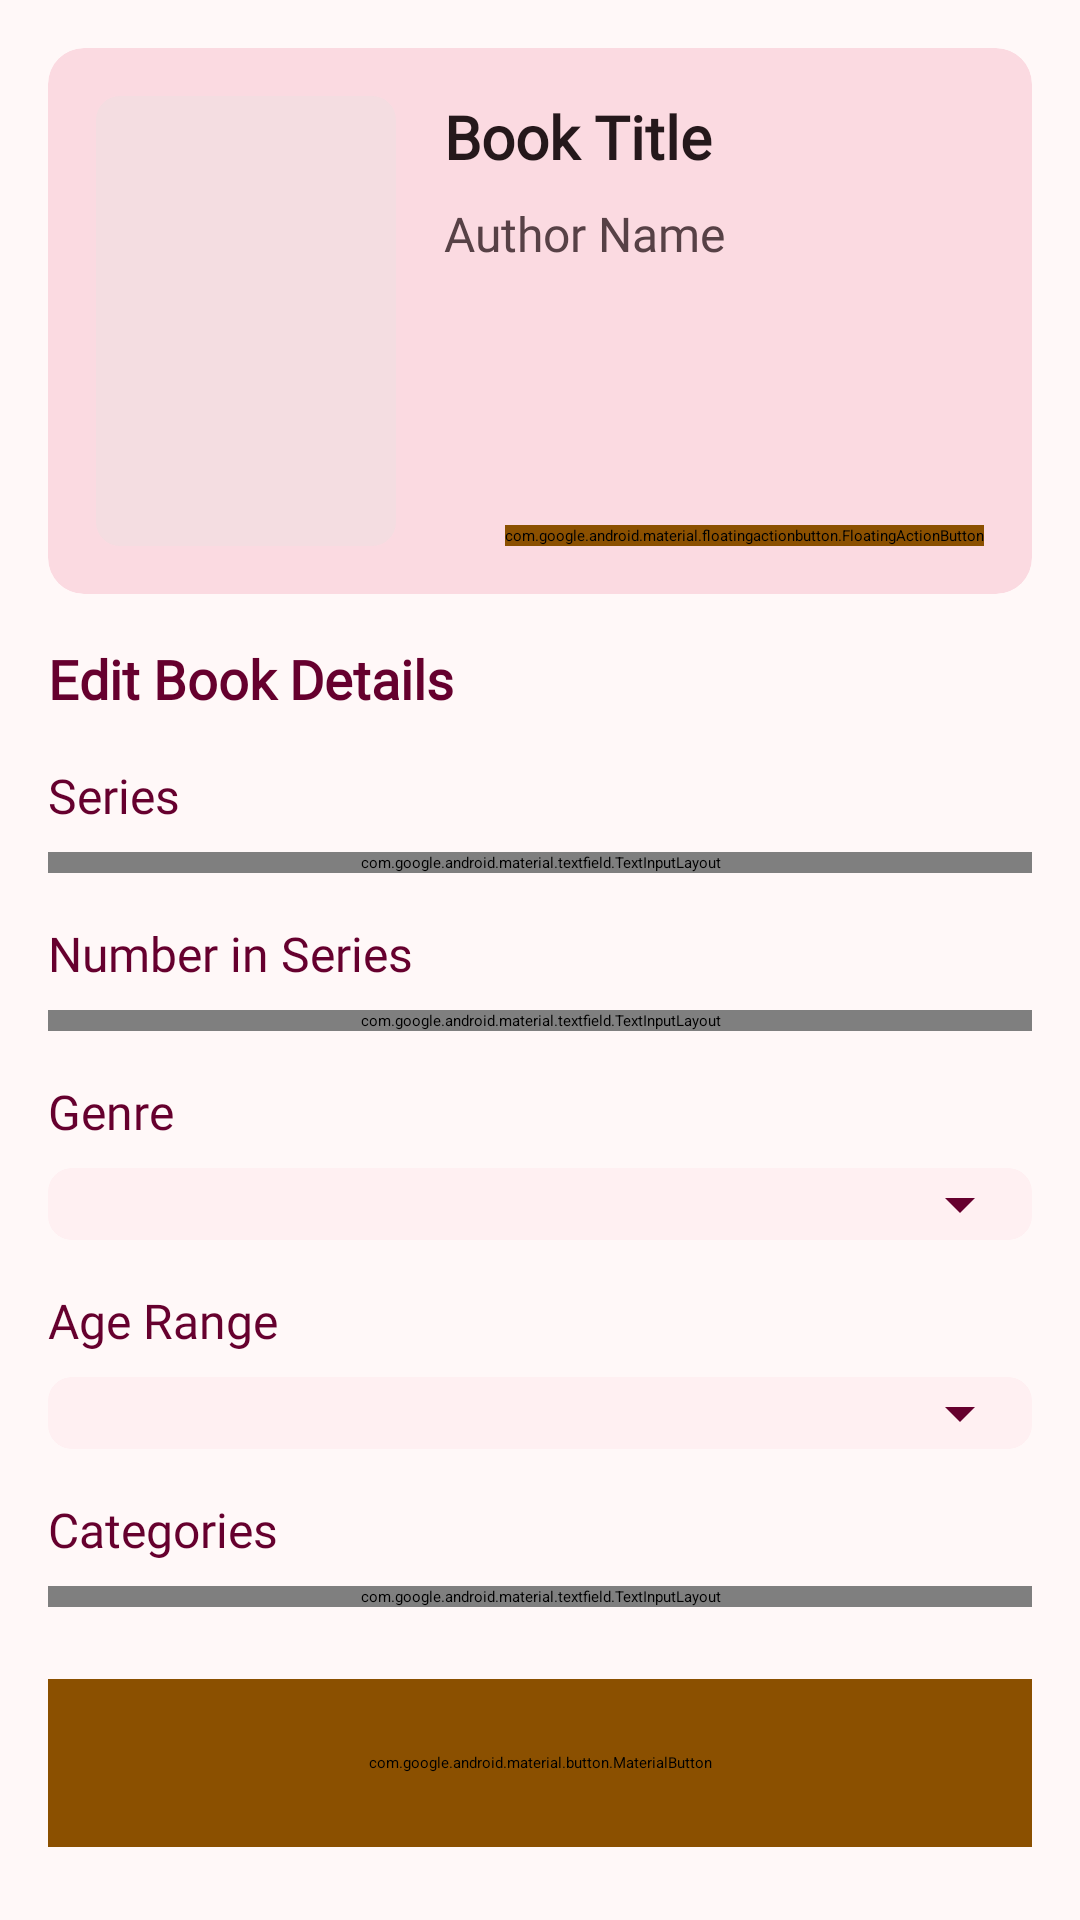

Produce the Android XML layout that renders to this screen, including the resource entries it uses.
<!-- AndroidManifest.xml: application theme Theme.App.Starting -->
<!-- res/layout/fragment_book_edit.xml -->
<?xml version="1.0" encoding="utf-8"?>
<androidx.coordinatorlayout.widget.CoordinatorLayout
    xmlns:android="http://schemas.android.com/apk/res/android"
    xmlns:app="http://schemas.android.com/apk/res-auto"
    android:layout_width="match_parent"
    android:layout_height="match_parent">

    <ScrollView
        android:id="@+id/scrollView"
        android:layout_width="match_parent"
        android:layout_height="match_parent"
        android:background="@color/md_theme_background">

        <LinearLayout
            android:layout_width="match_parent"
            android:layout_height="wrap_content"
            android:orientation="vertical"
            android:padding="16dp">

            
            <androidx.cardview.widget.CardView
                android:layout_width="match_parent"
                android:layout_height="wrap_content"
                android:layout_marginBottom="16dp"
                app:cardCornerRadius="12dp"
                app:cardElevation="4dp"
                app:cardBackgroundColor="@color/md_theme_surfaceVariant">

                <com.google.android.material.floatingactionbutton.FloatingActionButton
                    android:id="@+id/fab_show_details"
                    android:layout_width="wrap_content"
                    android:layout_height="wrap_content"
                    android:layout_gravity="bottom|end"
                    android:layout_margin="16dp"
                    android:src="@drawable/ic_details"
                    android:backgroundTint="@color/md_theme_tertiary"
                    app:tint="@color/md_theme_onPrimary" />

                <LinearLayout
                    android:layout_width="match_parent"
                    android:layout_height="wrap_content"
                    android:orientation="horizontal"
                    android:padding="16dp">

                    
                    <ImageView
                        android:id="@+id/bookEditCover"
                        android:layout_width="100dp"
                        android:layout_height="150dp"
                        android:scaleType="centerCrop"
                        android:contentDescription="Book cover"
                        android:background="@drawable/book_cover_background" />

                    
                    <LinearLayout
                        android:layout_width="match_parent"
                        android:layout_height="wrap_content"
                        android:orientation="vertical"
                        android:layout_marginStart="16dp">

                        <TextView
                            android:id="@+id/bookEditTitle"
                            android:layout_width="match_parent"
                            android:layout_height="wrap_content"
                            android:textSize="20sp"
                            android:textStyle="bold"
                            android:textColor="@color/md_theme_onSurface"
                            android:fontFamily="@font/adamina_regular"
                            android:text="Book Title" />

                        <TextView
                            android:id="@+id/bookEditAuthor"
                            android:layout_width="match_parent"
                            android:layout_height="wrap_content"
                            android:layout_marginTop="8dp"
                            android:textSize="16sp"
                            android:textColor="@color/md_theme_onSurfaceVariant"
                            android:fontFamily="@font/adamina_regular"
                            android:text="Author Name" />

                    </LinearLayout>
                </LinearLayout>
            </androidx.cardview.widget.CardView>

            
            <TextView
                android:layout_width="match_parent"
                android:layout_height="wrap_content"
                android:text="Edit Book Details"
                android:textSize="18sp"
                android:textStyle="bold"
                android:textColor="@color/md_theme_primary"
                android:fontFamily="@font/adamina_regular"
                android:layout_marginBottom="16dp" />

            
            <TextView
                android:layout_width="match_parent"
                android:layout_height="wrap_content"
                android:text="Series"
                android:textSize="16sp"
                android:textColor="@color/md_theme_primary"
                android:fontFamily="@font/adamina_regular"
                android:layout_marginBottom="8dp" />

            <com.google.android.material.textfield.TextInputLayout
                android:layout_width="match_parent"
                android:layout_height="wrap_content"
                android:layout_marginBottom="16dp"
                app:boxStrokeColor="@color/md_theme_primary"
                app:hintTextColor="@color/md_theme_primary"
                style="@style/Widget.MaterialComponents.TextInputLayout.OutlinedBox">

                <com.google.android.material.textfield.TextInputEditText
                    android:id="@+id/bookEditSeries"
                    android:layout_width="match_parent"
                    android:layout_height="wrap_content"
                    android:fontFamily="@font/adamina_regular"
                    android:inputType="text" />
            </com.google.android.material.textfield.TextInputLayout>

            
            <TextView
                android:layout_width="match_parent"
                android:layout_height="wrap_content"
                android:text="Number in Series"
                android:textSize="16sp"
                android:textColor="@color/md_theme_primary"
                android:fontFamily="@font/adamina_regular"
                android:layout_marginBottom="8dp" />

            <com.google.android.material.textfield.TextInputLayout
                android:layout_width="match_parent"
                android:layout_height="wrap_content"
                android:layout_marginBottom="16dp"
                app:boxStrokeColor="@color/md_theme_primary"
                app:hintTextColor="@color/md_theme_primary"
                style="@style/Widget.MaterialComponents.TextInputLayout.OutlinedBox">

            <com.google.android.material.textfield.TextInputEditText
                    android:id="@+id/bookEditNumber"
                    android:layout_width="match_parent"
                    android:layout_height="wrap_content"
                    android:fontFamily="@font/adamina_regular"
                    android:inputType="number" />
            </com.google.android.material.textfield.TextInputLayout>

            
            <TextView
                android:layout_width="match_parent"
                android:layout_height="wrap_content"
                android:text="Genre"
                android:textSize="16sp"
                android:textColor="@color/md_theme_primary"
                android:fontFamily="@font/adamina_regular"
                android:layout_marginBottom="8dp" />

            <androidx.cardview.widget.CardView
                android:layout_width="match_parent"
                android:layout_height="wrap_content"
                android:layout_marginBottom="16dp"
                app:cardCornerRadius="8dp"
                app:cardElevation="0dp"
                app:cardBackgroundColor="@color/md_theme_surfaceContainerLow">

                <Spinner
                    android:id="@+id/bookEditGenre"
                    android:layout_width="match_parent"
                    android:layout_height="wrap_content"
                    android:background="@drawable/spinner_background"
                    android:padding="8dp"
                    android:spinnerMode="dropdown" />
            </androidx.cardview.widget.CardView>

            
            <TextView
                android:layout_width="match_parent"
                android:layout_height="wrap_content"
                android:text="Age Range"
                android:textSize="16sp"
                android:textColor="@color/md_theme_primary"
                android:fontFamily="@font/adamina_regular"
                android:layout_marginBottom="8dp" />

            <androidx.cardview.widget.CardView
                android:layout_width="match_parent"
                android:layout_height="wrap_content"
                android:layout_marginBottom="16dp"
                app:cardCornerRadius="8dp"
                app:cardElevation="0dp"
                app:cardBackgroundColor="@color/md_theme_surfaceContainerLow">

                <Spinner
                    android:id="@+id/bookEditAgeRange"
                    android:layout_width="match_parent"
                    android:layout_height="wrap_content"
                    android:background="@drawable/spinner_background"
                    android:padding="8dp"
                    android:spinnerMode="dropdown" />
            </androidx.cardview.widget.CardView>

            
            <TextView
                android:layout_width="match_parent"
                android:layout_height="wrap_content"
                android:text="Categories"
                android:textSize="16sp"
                android:textColor="@color/md_theme_primary"
                android:fontFamily="@font/adamina_regular"
                android:layout_marginBottom="8dp" />

            <com.google.android.material.textfield.TextInputLayout
                android:layout_width="match_parent"
                android:layout_height="wrap_content"
                android:layout_marginBottom="24dp"
                app:boxStrokeColor="@color/md_theme_primary"
                app:hintTextColor="@color/md_theme_primary"
                app:helperText="Enter categories separated by commas"
                app:helperTextTextColor="@color/md_theme_onSurfaceVariant"
                style="@style/Widget.MaterialComponents.TextInputLayout.OutlinedBox">

                <com.google.android.material.textfield.TextInputEditText
                    android:id="@+id/bookEditCategories"
                    android:layout_width="match_parent"
                    android:layout_height="wrap_content"
                    android:fontFamily="@font/adamina_regular"
                    android:inputType="text"
                    android:text="Current categories" />
            </com.google.android.material.textfield.TextInputLayout>

            
            <com.google.android.material.button.MaterialButton
                android:id="@+id/bookEditSubmit"
                android:layout_width="match_parent"
                android:layout_height="56dp"
                android:text="Update"
                android:textSize="16sp"
                android:textColor="@color/md_theme_onPrimary"
                android:fontFamily="@font/adamina_regular"
                android:backgroundTint="@color/md_theme_tertiary"
                app:cornerRadius="8dp" />

        </LinearLayout>

    </ScrollView>

    <include
        android:id="@+id/book_details_bottom_sheet"
        layout="@layout/layout_book_details_bottom_sheet" />

</androidx.coordinatorlayout.widget.CoordinatorLayout>
<!-- res/layout/layout_book_details_bottom_sheet.xml (included above) -->
<?xml version="1.0" encoding="utf-8"?>
<LinearLayout xmlns:android="http://schemas.android.com/apk/res/android"
    xmlns:app="http://schemas.android.com/apk/res-auto"
    android:id="@+id/bookEditUserInfo"
    android:layout_width="match_parent"
    android:layout_height="wrap_content"
    android:orientation="vertical"
    android:padding="16dp"
    android:background="@drawable/bottom_sheet_background"
    android:fitsSystemWindows="true"
    android:windowSoftInputMode="adjustResize|stateVisible"
    app:behavior_peekHeight="0dp"
    app:layout_behavior="com.google.android.material.bottomsheet.BottomSheetBehavior">

    <TextView
        android:id="@+id/sheetBookTitle"
        android:layout_width="match_parent"
        android:layout_height="wrap_content"
        android:text="Book Title"
        android:textSize="18sp"
        android:textStyle="bold"
        android:layout_marginBottom="16dp" />

    <TextView
        android:layout_width="match_parent"
        android:layout_height="wrap_content"
        android:text="Reading Status"
        android:textSize="16sp"
        android:layout_marginBottom="8dp" />

    <RadioGroup
        android:id="@+id/readingStatus"
        android:layout_width="match_parent"
        android:layout_height="wrap_content"
        android:orientation="vertical"
        android:layout_marginBottom="16dp">

        <RadioButton
            android:id="@+id/statusToRead"
            android:layout_width="match_parent"
            android:layout_height="wrap_content"
            android:text="Unread" />

        <RadioButton
            android:id="@+id/statusCurrentlyReading"
            android:layout_width="match_parent"
            android:layout_height="wrap_content"
            android:text="Currently Reading" />

        <RadioButton
            android:id="@+id/statusRead"
            android:layout_width="match_parent"
            android:layout_height="wrap_content"
            android:text="Read" />

        <RadioButton
            android:id="@+id/statusDNF"
            android:layout_width="match_parent"
            android:layout_height="wrap_content"
            android:text="Did Not Finish" />

    </RadioGroup>

    <TextView
        android:layout_width="match_parent"
        android:layout_height="wrap_content"
        android:text="Rating"
        android:textSize="16sp"
        android:layout_marginBottom="8dp" />

    <RatingBar
        android:id="@+id/bookEditStarRating"
        android:layout_width="wrap_content"
        android:layout_height="wrap_content"
        android:numStars="5"
        android:stepSize="0.5"
        android:rating="0"
        android:layout_marginBottom="16dp" />

    <TextView
        android:layout_width="match_parent"
        android:layout_height="wrap_content"
        android:text="Review"
        android:textSize="16sp"
        android:layout_marginBottom="8dp" />

    <com.google.android.material.textfield.TextInputLayout
        android:id="@+id/reviewLayout"
        android:layout_width="match_parent"
        android:layout_height="wrap_content"
        android:layout_marginBottom="16dp"
        style="@style/Widget.MaterialComponents.TextInputLayout.OutlinedBox">

        <com.google.android.material.textfield.TextInputEditText
            android:id="@+id/bookEditReview"
            android:layout_width="match_parent"
            android:layout_height="wrap_content"
            android:inputType="textMultiLine"
            android:minLines="1"
            android:maxLines="5"
            android:text="Your thoughts on this book..." />
    </com.google.android.material.textfield.TextInputLayout>

    
    <com.google.android.material.button.MaterialButton
        android:id="@+id/bookSubmit"
        android:layout_width="match_parent"
        android:layout_height="56dp"
        android:text="Save Details"
        android:textSize="16sp"
        app:cornerRadius="8dp" />

</LinearLayout>
<!-- resources referenced by this layout -->
<resources>
  <color name="md_theme_background">#FFF8F8</color>
  <color name="md_theme_onPrimary">#FFFFFF</color>pri
  <color name="md_theme_onSurface">#25181B</color>
  <color name="md_theme_onSurfaceVariant">#574146</color>
  <color name="md_theme_primary">#66002E</color>
  <color name="md_theme_surfaceContainerLow">#FFF0F2</color>
  <color name="md_theme_surfaceVariant">#FBDAE1</color>
  <color name="md_theme_tertiary">#8B5000</color>
  <!-- drawable book_cover_background (drawable) -->
  <?xml version="1.0" encoding="utf-8"?>
  <shape xmlns:android="http://schemas.android.com/apk/res/android"
      android:shape="rectangle">
      <solid android:color="@color/md_theme_surfaceContainerHighest" />
      <corners android:radius="8dp" />
  </shape>
  <!-- drawable bottom_sheet_background (drawable) -->
  <?xml version="1.0" encoding="utf-8"?>
  <shape xmlns:android="http://schemas.android.com/apk/res/android"
      android:shape="rectangle">
      <solid android:color="@color/md_theme_onPrimary" />
      <corners
          android:topLeftRadius="16dp"
          android:topRightRadius="16dp" />
  </shape>
  <style name="Theme.App.Starting" parent="Theme.SplashScreen">
          <item name="windowSplashScreenBackground">@color/md_theme_primary</item>
          <item name="windowSplashScreenAnimatedIcon">@drawable/splash_icon</item>
          <item name="postSplashScreenTheme">@style/AppTheme</item>
      </style>
  <color name="md_theme_surfaceContainerHighest">#F4DDE1</color>
  <!-- drawable ic_dropdown_arrow (drawable) -->
  <?xml version="1.0" encoding="utf-8"?>
  <vector xmlns:android="http://schemas.android.com/apk/res/android"
      android:width="24dp"
      android:height="24dp"
      android:viewportWidth="24.0"
      android:viewportHeight="24.0"
      android:tint="@color/md_theme_primary">
      <path
          android:fillColor="@android:color/black"
          android:pathData="M7,10l5,5 5,-5z"/>
  </vector>
  <color name="md_theme_primaryContainer">#8F0244</color>
  <color name="md_theme_onPrimaryContainer">#FF96B3</color>
  <color name="md_theme_secondary">#90475D</color>
  <color name="md_theme_onSecondary">#FFFFFF</color>
  <color name="md_theme_secondaryContainer">#FFA4BC</color>
  <color name="md_theme_onSecondaryContainer">#7B364B</color>
  <color name="md_theme_onTertiary">#FFFFFF</color>
  <color name="md_theme_tertiaryContainer">#FF980D</color>
  <color name="md_theme_onTertiaryContainer">#653900</color>
  <color name="md_theme_error">#BA1A1A</color>
  <color name="md_theme_onError">#FFFFFF</color>
  <color name="md_theme_errorContainer">#FFDAD6</color>
  <color name="md_theme_onErrorContainer">#93000A</color>
  <color name="md_theme_onBackground">#25181B</color>
  <color name="md_theme_surface">#FFF8F8</color>
  <color name="md_theme_outline">#8B7076</color>
  <color name="md_theme_outlineVariant">#DEBFC5</color>
  <color name="md_theme_inverseSurface">#3B2D30</color>
  <color name="md_theme_inverseOnSurface">#FFECEF</color>
  <color name="md_theme_inversePrimary">#FFB1C4</color>
  <color name="md_theme_primaryFixed">#FFD9E0</color>
  <color name="md_theme_onPrimaryFixed">#3F001A</color>
  <color name="md_theme_primaryFixedDim">#FFB1C4</color>
  <color name="md_theme_onPrimaryFixedVariant">#8E0144</color>
  <color name="md_theme_secondaryFixed">#FFD9E0</color>
  <color name="md_theme_onSecondaryFixed">#3C041A</color>
  <color name="md_theme_secondaryFixedDim">#FFB1C4</color>
  <color name="md_theme_onSecondaryFixedVariant">#733045</color>
  <color name="md_theme_tertiaryFixed">#FFDCBE</color>
  <color name="md_theme_onTertiaryFixed">#2D1600</color>
  <color name="md_theme_tertiaryFixedDim">#FFB872</color>
  <color name="md_theme_onTertiaryFixedVariant">#6A3C00</color>
  <color name="md_theme_surfaceDim">#EBD4D8</color>
  <color name="md_theme_surfaceBright">#FFF8F8</color>
  <color name="md_theme_surfaceContainerLowest">#FFFFFF</color>
  <color name="md_theme_surfaceContainer">#FFE8EC</color>
  <color name="md_theme_surfaceContainerHigh">#FAE2E6</color>
</resources>
